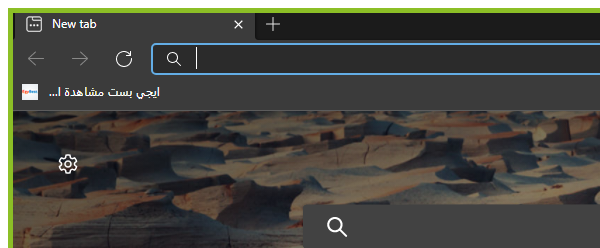
Task: This bot takes a series' link from user, along with the required seasons and quality, then creats a queue in IDM for each season, containing the link of each episode in that particular season, ready to be downloaded.
Workflow: EgyBest_SeriesProcess

Step 1 [try]: Attach Browser - Navigate to cuttent series (msedge.exe)
